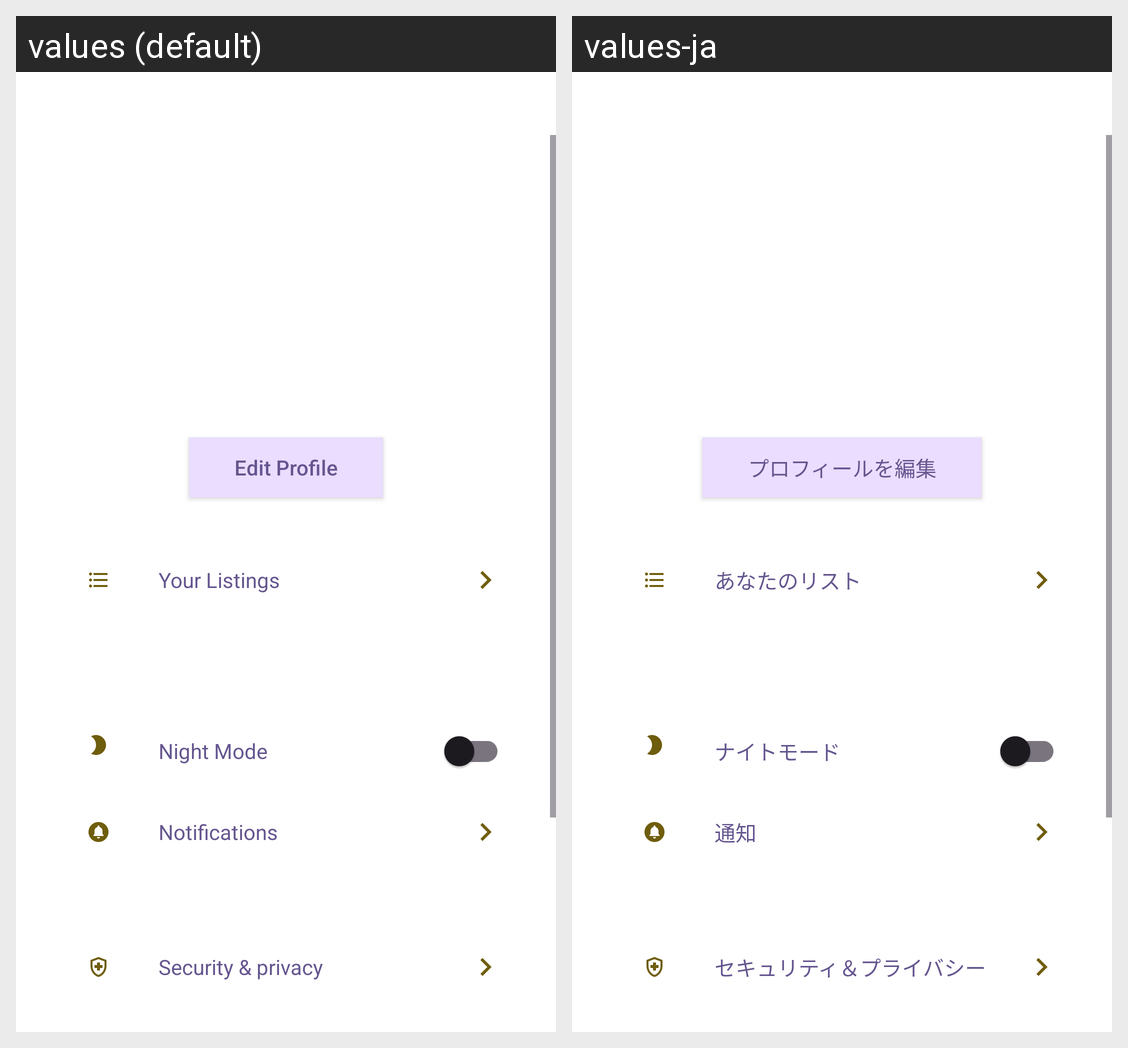

Here is an Android app screen in its default locale and in the app's own translations. Write out the translated-string differences for the strings that appear on this screen.
Android screen res/layout/activity_profile.xml rendered under 2 locales, left to right: values (default), values-ja. Device: Nexus 5 (rendered at 1080×1920; each locale shown at half size, 540×960, under a caption strip naming it); theme Theme.JustMovein.
Strings drawn on this screen, with the default value and each locale's value (text and hints the layout hard-codes, and strings that could not be matched under every locale, appear in the picture but are not listed):

edit_profile
  values: Edit Profile
  values-ja: プロフィールを編集

your_listings
  values: Your Listings
  values-ja: あなたのリスト

night_mode
  values: Night Mode
  values-ja: ナイトモード

notifications
  values: Notifications
  values-ja: 通知

security_amp_privacy
  values: Security & privacy
  values-ja: セキュリティ＆プライバシー
